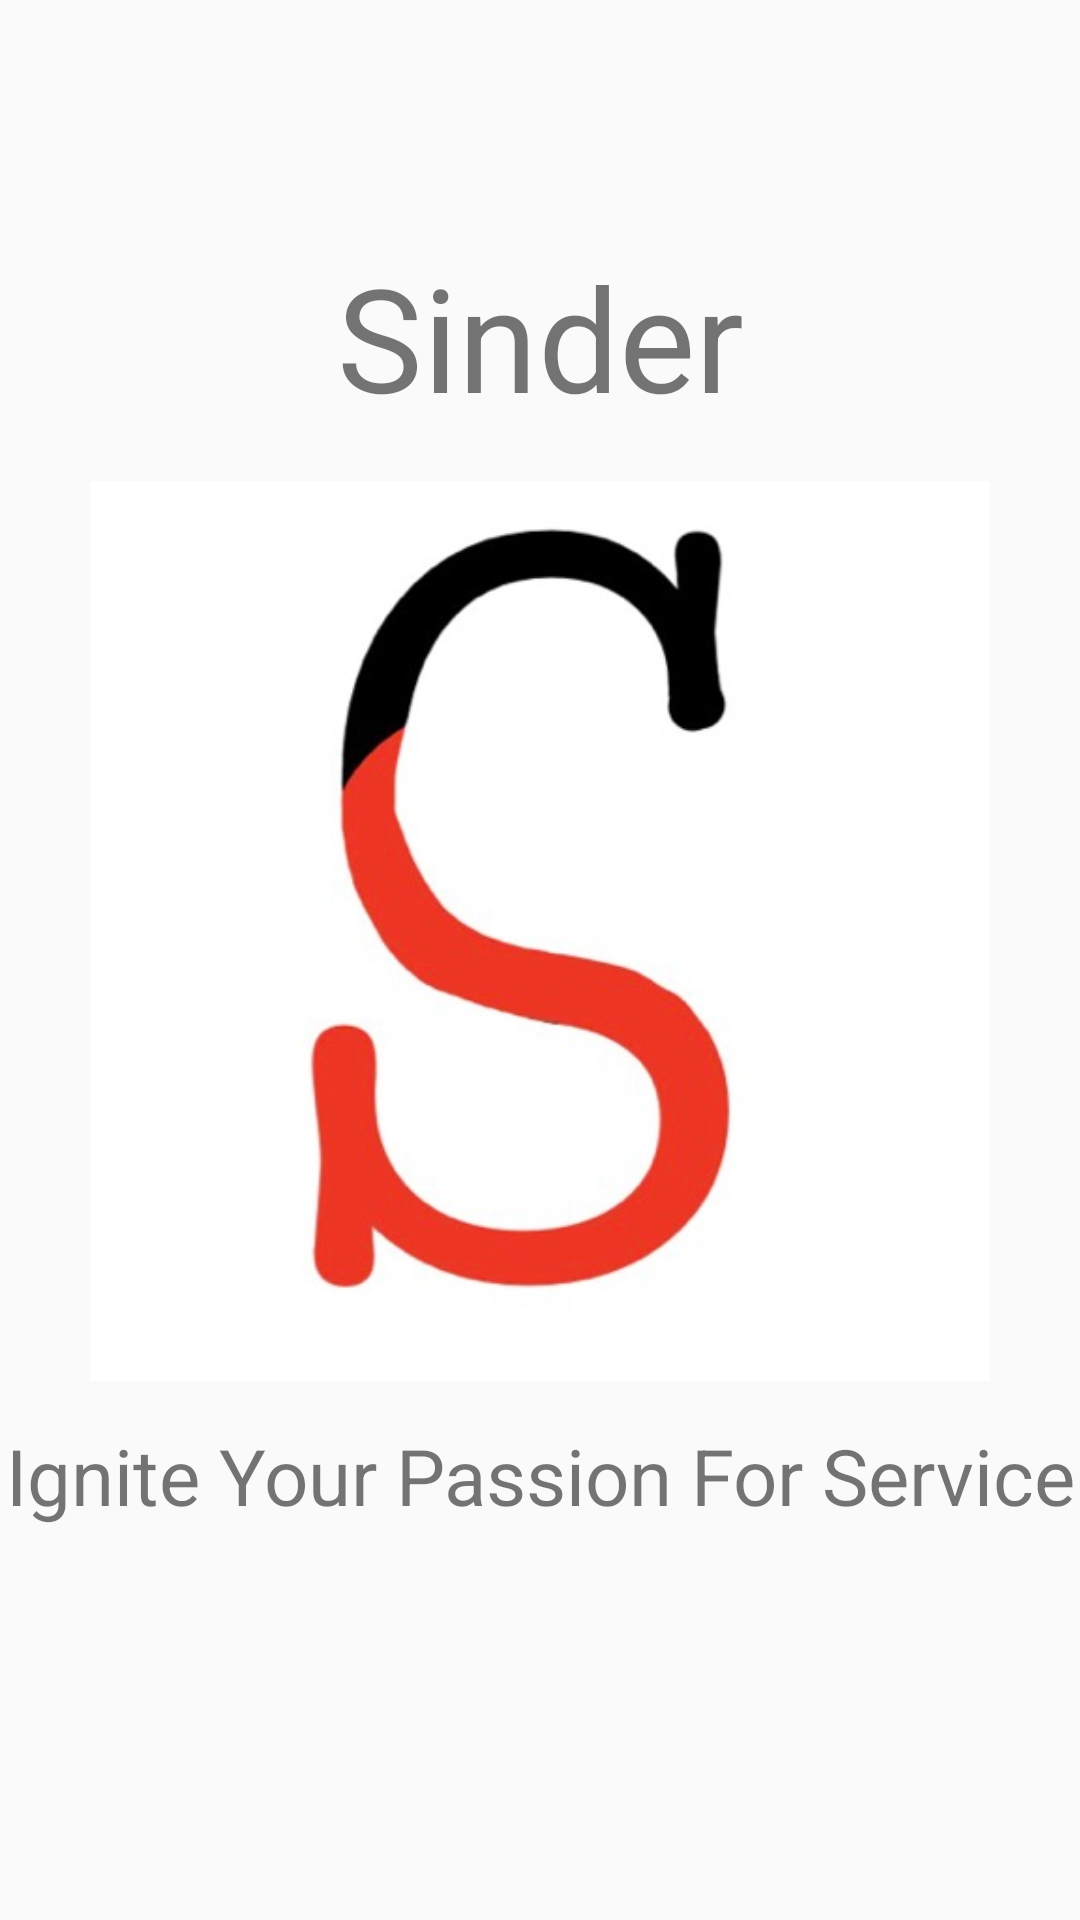

This screen was rendered from an Android layout file. Write that file and the resources it references.
<!-- AndroidManifest.xml: application theme AppTheme -->
<!-- res/layout/activity_splash_screen.xml -->
<?xml version="1.0" encoding="utf-8"?>
<LinearLayout xmlns:android="http://schemas.android.com/apk/res/android"
			  xmlns:app="http://schemas.android.com/apk/res-auto"
			  android:layout_width="match_parent"
			  android:layout_height="match_parent"
			  android:orientation="vertical">

	<TextView
		android:id="@+id/splashTitle"
		android:layout_width="match_parent"
		android:layout_height="wrap_content"
		android:layout_marginBottom="@dimen/title_bottom_margin"
		android:layout_marginTop="80dp"
		android:text="Sinder"
		android:textSize="48sp"
		android:theme="@style/ThemeOverlay.MyTitleText"/>

	<ImageView
		android:id="@+id/imageView"
		android:layout_width="match_parent"
		android:layout_height="300dp"
		android:layout_marginTop="0dp"
		app:srcCompat="@drawable/sinder_logo"/>

	<TextView
		android:id="@+id/splashText"
		android:layout_width="match_parent"
		android:layout_height="63dp"
		android:layout_marginBottom="@dimen/title_bottom_margin"
		android:text="Ignite Your Passion For Service"
		android:textSize="26sp"
		android:theme="@style/ThemeOverlay.MyTitleText"/>
</LinearLayout>
<!-- resources referenced by this layout -->
<resources>
  <dimen name="title_bottom_margin">16dp</dimen>
  <!-- drawable sinder_logo: jpeg bitmap (drawable, 20627 bytes) -->
  <style name="ThemeOverlay.MyTitleText" parent="AppTheme">
  		<item name="android:gravity">center</item>
  		<item name="android:textSize">36sp</item>
  	</style>
  <style name="AppTheme" parent="Theme.AppCompat.Light.NoActionBar">
  		<item name="colorPrimary">@color/colorPrimary</item>
  		<item name="colorPrimaryDark">@color/colorPrimaryDark</item>
  		<item name="colorAccent">@color/colorPrimary</item>
  	</style>
  <color name="colorPrimary">#f59309</color>
  <color name="colorPrimaryDark">#e2411d</color>
</resources>
